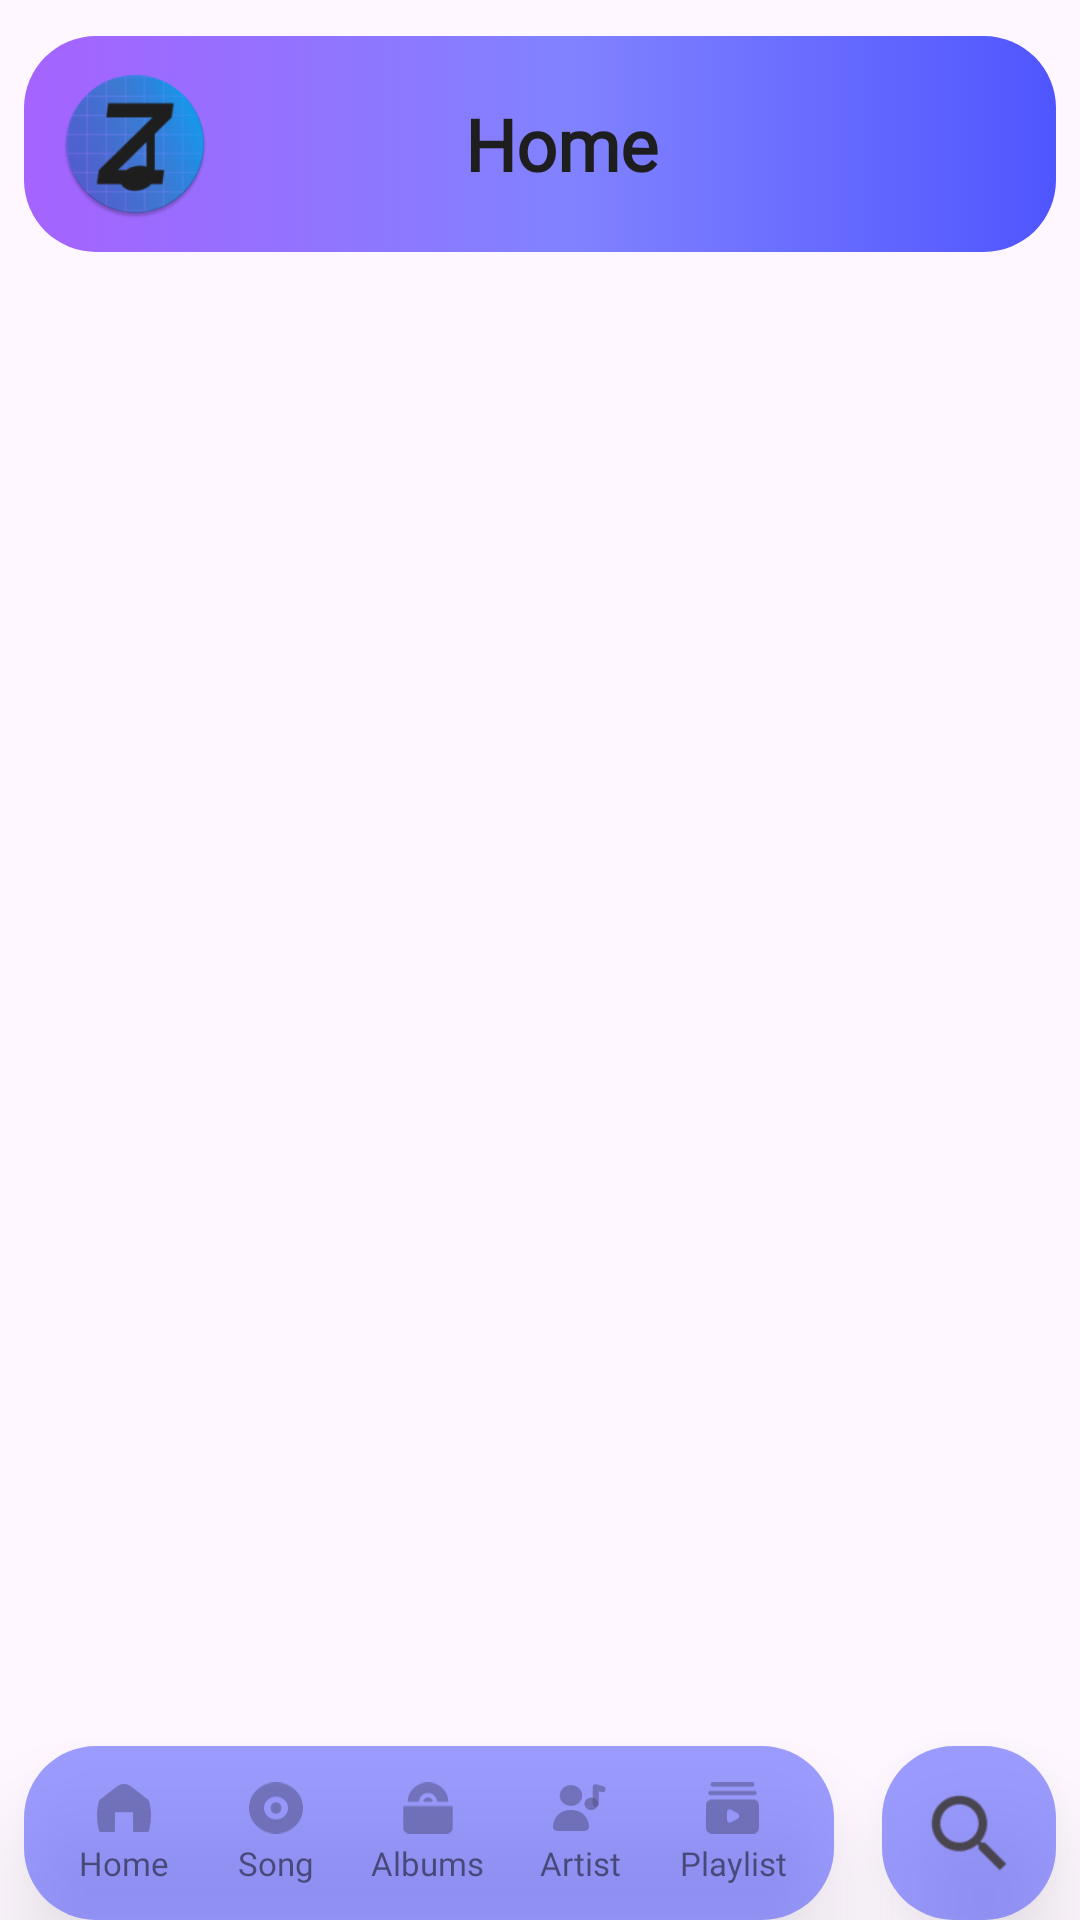

Produce the Android XML layout that renders to this screen, including the resource entries it uses.
<!-- AndroidManifest.xml: application theme Theme.ZalgneyhMusic -->
<!-- res/layout/fragment_main.xml -->
<?xml version="1.0" encoding="utf-8"?>
<androidx.constraintlayout.widget.ConstraintLayout xmlns:android="http://schemas.android.com/apk/res/android"
    xmlns:app="http://schemas.android.com/apk/res-auto"
    xmlns:tools="http://schemas.android.com/tools"
    android:layout_width="match_parent"
    android:layout_height="match_parent"
    tools:context=".ui.fragment.MainFragment">

    <androidx.appcompat.widget.LinearLayoutCompat
        android:id="@+id/lnTopBar"
        android:layout_width="match_parent"
        android:layout_height="wrap_content"
        android:layout_marginHorizontal="8dp"
        android:layout_marginVertical="12dp"
        android:background="@drawable/parent_item_shape_background"
        android:orientation="vertical"
        app:layout_constraintEnd_toEndOf="parent"
        app:layout_constraintStart_toStartOf="parent"
        app:layout_constraintTop_toTopOf="parent">

        <androidx.appcompat.widget.LinearLayoutCompat
            android:layout_width="match_parent"
            android:layout_height="match_parent"
            android:orientation="horizontal">

            <androidx.appcompat.widget.AppCompatImageView
                android:id="@+id/imgAvatar"
                android:layout_width="50dp"
                android:layout_height="50dp"
                android:layout_gravity="center_vertical"
                android:layout_marginHorizontal="16dp"
                android:layout_marginVertical="11dp"
                android:layout_marginStart="12dp"
                android:contentDescription="@string/app_name"
                android:src="@mipmap/ic_launcher_round" />

            <androidx.appcompat.widget.AppCompatTextView
                android:id="@+id/txtPageTitle"
                android:layout_width="match_parent"
                android:layout_height="wrap_content"
                android:layout_gravity="center"
                android:layout_weight="1"
                android:fontFamily="@font/urbanist_semibold"
                android:text="@string/home"
                android:textAlignment="center"
                android:textColor="@color/dark_gray"
                android:textSize="24sp"
                android:layout_marginEnd="48dp"
                android:textStyle="bold" />
        </androidx.appcompat.widget.LinearLayoutCompat>

        <com.google.android.material.tabs.TabLayout
            android:id="@+id/tabLayoutOptions"
            android:layout_width="match_parent"
            android:layout_height="48dp"
            android:layout_marginHorizontal="8dp"
            android:layout_marginBottom="8dp"
            android:background="@android:color/transparent"
            android:visibility="gone"
            app:tabGravity="fill"
            app:tabIndicatorColor="@color/bottom_nav_icon_selector"
            app:tabMode="fixed"
            app:tabSelectedTextColor="@android:color/black"
            app:tabTextColor="@color/black_50opa" />

    </androidx.appcompat.widget.LinearLayoutCompat>

    <androidx.viewpager2.widget.ViewPager2
        android:id="@+id/vp2MainContent"
        android:layout_width="0dp"
        android:layout_height="0dp"
        app:layout_constraintBottom_toTopOf="@+id/miniPlayer"
        app:layout_constraintEnd_toEndOf="parent"
        app:layout_constraintHorizontal_bias="1.0"
        app:layout_constraintStart_toStartOf="parent"
        app:layout_constraintTop_toBottomOf="@+id/lnTopBar"
        app:layout_constraintVertical_bias="1.0" />

    
    <include
        android:id="@+id/miniPlayer"
        layout="@layout/layout_miniplayer"
        android:layout_width="0dp"
        android:layout_height="wrap_content"
        android:layout_marginStart="8dp"
        android:layout_marginEnd="8dp"
        android:layout_marginBottom="8dp"
        app:layout_constraintBottom_toTopOf="@+id/customBottomNav"
        app:layout_constraintEnd_toEndOf="parent"
        app:layout_constraintStart_toStartOf="parent" />

    <androidx.appcompat.widget.LinearLayoutCompat
        android:id="@+id/customBottomNav"
        android:layout_width="0dp"
        android:layout_height="0dp"
        android:layout_marginStart="8dp"
        android:layout_marginEnd="16dp"
        android:background="@drawable/bottom_nav_bar_background"
        android:baselineAligned="false"
        android:clickable="true"
        android:elevation="16dp"
        android:focusable="true"
        android:orientation="horizontal"
        android:paddingHorizontal="8dp"
        android:weightSum="5"
        app:layout_constraintBottom_toBottomOf="@+id/imgSearch"
        app:layout_constraintEnd_toStartOf="@+id/imgSearch"
        app:layout_constraintStart_toStartOf="parent"
        app:layout_constraintTop_toTopOf="@+id/imgSearch">

        <androidx.appcompat.widget.LinearLayoutCompat
            android:id="@+id/navHome"
            android:layout_width="0dp"
            android:layout_height="match_parent"
            android:layout_weight="1"
            android:background="?android:attr/selectableItemBackground"
            android:gravity="center"
            android:orientation="vertical">

            <androidx.appcompat.widget.AppCompatImageView
                android:layout_width="18dp"
                android:layout_height="18dp"
                android:contentDescription="@string/home"
                android:src="@drawable/mainnavhome"
                app:tint="@color/bottom_nav_icon_selector" />

            <androidx.appcompat.widget.AppCompatTextView
                android:layout_width="wrap_content"
                android:layout_height="wrap_content"
                android:layout_marginTop="2dp"
                android:fontFamily="@font/urbanist_semibold"
                android:text="@string/home"
                android:textColor="@color/bottom_nav_text_selector"
                android:textSize="11sp" />
        </androidx.appcompat.widget.LinearLayoutCompat>

        <androidx.appcompat.widget.LinearLayoutCompat
            android:id="@+id/navSong"
            android:layout_width="0dp"
            android:layout_height="match_parent"
            android:layout_weight="1"
            android:background="?android:attr/selectableItemBackground"
            android:gravity="center"
            android:orientation="vertical">

            <androidx.appcompat.widget.AppCompatImageView
                android:layout_width="18dp"
                android:layout_height="18dp"
                android:contentDescription="@string/song"
                android:src="@drawable/mainnavsongs"
                app:tint="@color/bottom_nav_icon_selector" />

            <androidx.appcompat.widget.AppCompatTextView
                android:layout_width="wrap_content"
                android:layout_height="wrap_content"
                android:layout_marginTop="2dp"
                android:fontFamily="@font/urbanist_semibold"
                android:text="@string/song"
                android:textColor="@color/bottom_nav_text_selector"
                android:textSize="11sp" />
        </androidx.appcompat.widget.LinearLayoutCompat>

        <androidx.appcompat.widget.LinearLayoutCompat
            android:id="@+id/navAlbums"
            android:layout_width="0dp"
            android:layout_height="match_parent"
            android:layout_weight="1"
            android:background="?android:attr/selectableItemBackground"
            android:gravity="center"
            android:orientation="vertical">

            <androidx.appcompat.widget.AppCompatImageView
                android:layout_width="18dp"
                android:layout_height="18dp"
                android:src="@drawable/mainnavalbum"
                app:tint="@color/bottom_nav_icon_selector" />

            <androidx.appcompat.widget.AppCompatTextView
                android:layout_width="wrap_content"
                android:layout_height="wrap_content"
                android:layout_marginTop="2dp"
                android:fontFamily="@font/urbanist_semibold"
                android:text="@string/albums"
                android:textColor="@color/bottom_nav_text_selector"
                android:textSize="11sp" />
        </androidx.appcompat.widget.LinearLayoutCompat>

        <androidx.appcompat.widget.LinearLayoutCompat
            android:id="@+id/navArtist"
            android:layout_width="0dp"
            android:layout_height="match_parent"
            android:layout_weight="1"
            android:background="?android:attr/selectableItemBackground"
            android:gravity="center"
            android:orientation="vertical">

            <androidx.appcompat.widget.AppCompatImageView
                android:layout_width="18dp"
                android:layout_height="18dp"
                android:src="@drawable/mainnavartist"
                app:tint="@color/bottom_nav_icon_selector" />

            <androidx.appcompat.widget.AppCompatTextView
                android:layout_width="wrap_content"
                android:layout_height="wrap_content"
                android:layout_marginTop="2dp"
                android:fontFamily="@font/urbanist_semibold"
                android:text="@string/artist"
                android:textColor="@color/bottom_nav_text_selector"
                android:textSize="11sp" />
        </androidx.appcompat.widget.LinearLayoutCompat>

        <androidx.appcompat.widget.LinearLayoutCompat
            android:id="@+id/navPlaylist"
            android:layout_width="0dp"
            android:layout_height="match_parent"
            android:layout_weight="1"
            android:background="?android:attr/selectableItemBackground"
            android:gravity="center"
            android:orientation="vertical">

            <androidx.appcompat.widget.AppCompatImageView
                android:layout_width="18dp"
                android:layout_height="18dp"
                android:src="@drawable/mainnavplaylist"
                app:tint="@color/bottom_nav_icon_selector" />

            <androidx.appcompat.widget.AppCompatTextView
                android:layout_width="wrap_content"
                android:layout_height="wrap_content"
                android:layout_marginTop="2dp"
                android:fontFamily="@font/urbanist_semibold"
                android:text="@string/playlist"
                android:textColor="@color/bottom_nav_text_selector"
                android:textSize="11sp" />
        </androidx.appcompat.widget.LinearLayoutCompat>
    </androidx.appcompat.widget.LinearLayoutCompat>

    <androidx.appcompat.widget.AppCompatImageView
        android:id="@+id/imgSearch"
        android:layout_width="58dp"
        android:layout_height="58dp"
        android:layout_marginEnd="8dp"
        android:background="@drawable/bottom_nav_bar_background"
        android:clickable="true"
        android:elevation="16dp"
        android:focusable="true"
        android:padding="12dp"
        app:layout_constraintBottom_toBottomOf="parent"
        app:layout_constraintEnd_toEndOf="parent"
        app:srcCompat="?android:attr/actionModeWebSearchDrawable" />

</androidx.constraintlayout.widget.ConstraintLayout>
<!-- res/layout/layout_miniplayer.xml (included above) -->
<?xml version="1.0" encoding="utf-8"?>
<androidx.constraintlayout.widget.ConstraintLayout xmlns:android="http://schemas.android.com/apk/res/android"
    xmlns:app="http://schemas.android.com/apk/res-auto"
    xmlns:tools="http://schemas.android.com/tools"
    android:id="@+id/miniPlayerContainer"
    android:layout_width="match_parent"
    android:layout_height="64dp"
    android:background="@drawable/bottom_nav_bar_background"
    android:clickable="false"
    android:elevation="4dp"
    android:focusable="false"
    android:padding="8dp"
    android:visibility="gone"
    tools:visibility="visible">

    
    <androidx.appcompat.widget.AppCompatImageView
        android:id="@+id/imgMiniAlbumArt"
        android:layout_width="48dp"
        android:layout_height="48dp"
        android:scaleType="centerCrop"
        android:src="@drawable/ic_music_note"
        app:layout_constraintBottom_toBottomOf="parent"
        app:layout_constraintStart_toStartOf="parent"
        app:layout_constraintTop_toTopOf="parent" />

    
    <androidx.appcompat.widget.LinearLayoutCompat
        android:id="@+id/miniSongInfo"
        android:layout_width="0dp"
        android:layout_height="wrap_content"
        android:layout_marginStart="12dp"
        android:layout_marginEnd="12dp"
        android:orientation="vertical"
        app:layout_constraintBottom_toBottomOf="parent"
        app:layout_constraintEnd_toStartOf="@+id/btnMiniPrevious"
        app:layout_constraintStart_toEndOf="@+id/imgMiniAlbumArt"
        app:layout_constraintTop_toTopOf="parent">

        <androidx.appcompat.widget.AppCompatTextView
            android:id="@+id/tvMiniSongTitle"
            android:layout_width="match_parent"
            android:layout_height="wrap_content"
            android:ellipsize="marquee"
            android:fontFamily="@font/urbanist_semibold"
            android:marqueeRepeatLimit="marquee_forever"
            android:maxLines="1"
            android:scrollHorizontally="true"
            android:singleLine="true"
            android:text="@string/song_title"
            android:textColor="@color/dark_gray"
            android:textSize="14sp"
            android:textStyle="bold" />

        <androidx.appcompat.widget.AppCompatTextView
            android:id="@+id/tvMiniArtistName"
            android:layout_width="match_parent"
            android:layout_height="wrap_content"
            android:ellipsize="end"
            android:fontFamily="@font/urbanist_medium"
            android:maxLines="1"
            android:text="@string/artist_name"
            android:textColor="@color/black_50opa"
            android:textSize="12sp" />
    </androidx.appcompat.widget.LinearLayoutCompat>

    
    <androidx.appcompat.widget.AppCompatImageView
        android:id="@+id/btnMiniPlayPause"
        android:layout_width="40dp"
        android:layout_height="40dp"
        android:layout_marginEnd="8dp"
        android:background="?android:attr/selectableItemBackgroundBorderless"
        android:padding="8dp"
        android:src="@drawable/ic_play"
        app:layout_constraintBottom_toBottomOf="parent"
        app:layout_constraintEnd_toStartOf="@+id/btnMiniNext"
        app:layout_constraintTop_toTopOf="parent"
        app:tint="@color/dark_gray" />

    <androidx.appcompat.widget.AppCompatImageView
        android:id="@+id/btnMiniPrevious"
        android:layout_width="40dp"
        android:layout_height="40dp"
        android:layout_marginEnd="8dp"
        android:background="?android:attr/selectableItemBackgroundBorderless"
        android:padding="8dp"
        android:src="@drawable/ic_skip_next"
        app:layout_constraintBottom_toBottomOf="parent"
        app:layout_constraintEnd_toStartOf="@+id/btnMiniPlayPause"
        app:layout_constraintTop_toTopOf="parent"
        app:tint="@color/dark_gray" />
    
    <androidx.appcompat.widget.AppCompatImageView
        android:id="@+id/btnMiniNext"
        android:layout_width="40dp"
        android:layout_height="40dp"
        android:background="?android:attr/selectableItemBackgroundBorderless"
        android:padding="8dp"
        android:src="@drawable/ic_skip_previous"
        app:layout_constraintBottom_toBottomOf="parent"
        app:layout_constraintEnd_toEndOf="parent"
        app:layout_constraintTop_toTopOf="parent"
        app:tint="@color/dark_gray" />

</androidx.constraintlayout.widget.ConstraintLayout>
<!-- resources referenced by this layout -->
<resources>
  <color name="black_50opa">#80000000</color>
  <color name="dark_gray">#1E1E1E</color>
  <!-- drawable bottom_nav_bar_background (drawable) -->
  <?xml version="1.0" encoding="utf-8"?>
  <selector xmlns:android="http://schemas.android.com/apk/res/android">
      <item>
          <shape android:shape="rectangle">
              <solid android:color="@color/sea_blue_50opa" />
              <corners android:radius="24dp" />
          </shape>
      </item>
  </selector>
  <!-- drawable ic_music_note (drawable) -->
  <?xml version="1.0" encoding="utf-8"?>
  <vector xmlns:android="http://schemas.android.com/apk/res/android"
      android:width="24dp"
      android:height="24dp"
      android:viewportWidth="24"
      android:viewportHeight="24">
      <path
          android:fillColor="@color/gray"
          android:pathData="M12,3v9.28c-0.47,-0.17 -0.97,-0.28 -1.5,-0.28C8.01,12 6,14.01 6,16.5S8.01,21 10.5,21c2.31,0 4.2,-1.75 4.45,-4H15V6h4V3H12z" />
  </vector>
  <!-- drawable ic_play (drawable) -->
  <?xml version="1.0" encoding="utf-8"?>
  <vector xmlns:android="http://schemas.android.com/apk/res/android"
      android:width="24dp"
      android:height="24dp"
      android:viewportWidth="24"
      android:viewportHeight="24">
      <path
          android:fillColor="@color/black"
          android:pathData="M8,5v14l11,-7z" />
  </vector>
  <!-- drawable ic_skip_next (drawable) -->
  <?xml version="1.0" encoding="utf-8"?>
  <vector xmlns:android="http://schemas.android.com/apk/res/android"
      android:width="24dp"
      android:height="24dp"
      android:viewportWidth="24"
      android:viewportHeight="24">
      <path
          android:fillColor="#000000"
          android:pathData="M6,6h2v12H6zm3.5,6l8.5,6V6z" />
  </vector>
  <!-- drawable ic_skip_previous (drawable) -->
  <?xml version="1.0" encoding="utf-8"?>
  <vector xmlns:android="http://schemas.android.com/apk/res/android"
      android:width="24dp"
      android:height="24dp"
      android:viewportWidth="24"
      android:viewportHeight="24">
      <path
          android:fillColor="#000000"
          android:pathData="M6,18l8.5,-6L6,6v12zM16,6v12h2V6h-2z" />
  </vector>
  <!-- drawable parent_item_shape_background (drawable) -->
  <?xml version="1.0" encoding="utf-8"?>
  <selector xmlns:android="http://schemas.android.com/apk/res/android">
      <item>
          <shape android:shape="rectangle">
              <gradient android:angle="0" android:centerColor="@color/center_color_main_app_color" android:centerX="0.53" android:endColor="@color/end_color_main_app_color" android:startColor="@color/start_color_main_app_color" android:type="linear" android:useLevel="false" />
              <corners android:radius="24dp" />
          </shape>
      </item>
  </selector>
  <string name="albums">Albums</string>
  <string name="app_name">Zalgneyh</string>
  <string name="artist">Artist</string>
  <string name="artist_name">Artist Name</string>
  <string name="home">Home</string>
  <string name="playlist">Playlist</string>
  <string name="song">Song</string>
  <string name="song_title">Song Title</string>
  <style name="Theme.ZalgneyhMusic" parent="Base.Theme.ZalgneyhMusic" />
  <color name="sea_blue_50opa">#803D44FF</color>
  <color name="gray">#757575</color>
  <color name="black">#FF000000</color>
  <color name="center_color_main_app_color">#A63D44FF</color>
  <color name="end_color_main_app_color">#E63D44FF</color>
  <color name="start_color_main_app_color">#996A00FF</color>
  <style name="Base.Theme.ZalgneyhMusic" parent="Theme.Material3.DayNight.NoActionBar">
          
          
      </style>
</resources>
